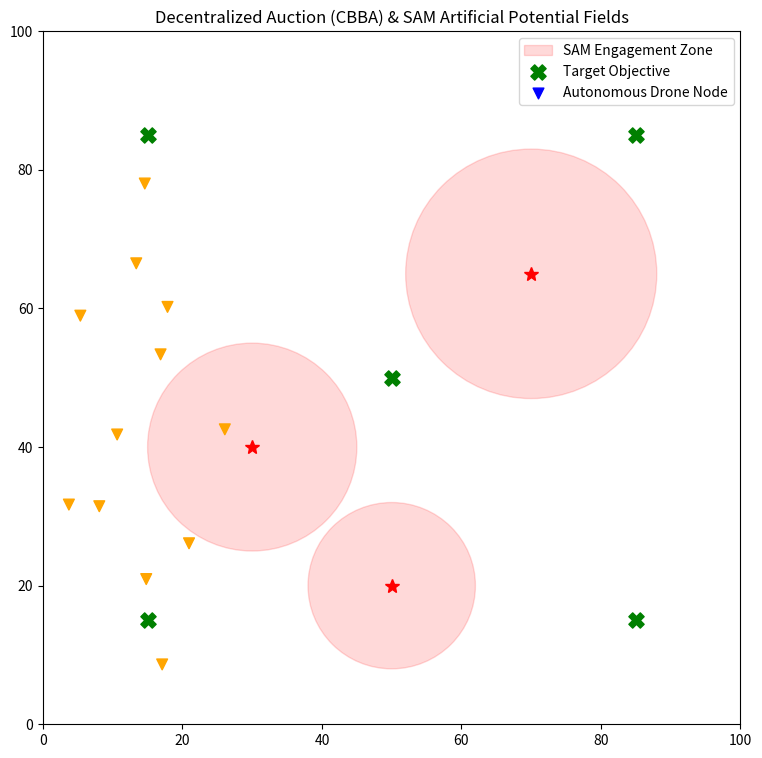

The script that saved this image:
import math
import random
import matplotlib.pyplot as plt
import matplotlib.animation as animation

# --- SIMULATION CONFIGURATION ---
SPACE_SIZE = 100.0
NUM_AGENTS = 12
NUM_OBJECTIVES = 5
COMMUNICATION_RANGE = 25.0  # Max distance for decentralized ledger gossip

# --- WEIGHTED FORCE CONFIGURATION ---
ATTRACTIVE_WEIGHT = 1.0     # Pull toward assigned target
SAM_REPULSION_WEIGHT = 4.5  # Push away from radar threats (Must be high for safety)
BOIDS_SEPARATION_WEIGHT = 1.5 # Avoid colliding with other drones

# --- UTILITY MATH FUNCTIONS ---
def distance(x1, y1, x2, y2):
    return math.hypot(x2 - x1, y2 - y1)

def normalize(dx, dy):
    mag = math.hypot(dx, dy)
    if mag == 0:
        return 0.0, 0.0
    return dx / mag, dy / mag

# --- DEFENSE LAYER CLASSES ---
class SAMThreat:
    """Represents a Surface-to-Air Missile / Radar engagement bubble."""
    def __init__(self, threat_id, x, y, radius, strength=50.0):
        self.threat_id = threat_id
        self.x = x
        self.y = y
        self.radius = radius
        self.strength = strength

class Objective:
    """Target location that requires execution by exactly one drone."""
    def __init__(self, obj_id, x, y):
        self.obj_id = obj_id
        self.x = x
        self.y = y

# --- DECENRALIZED AGENT CLASS ---
class CombatDrone:
    def __init__(self, drone_id, x, y):
        self.drone_id = drone_id
        self.x = x
        self.y = y
        self.speed = 1.5
        self.max_force = 0.2
        self.vx = random.uniform(-1, 1)
        self.vy = random.uniform(-1, 1)
        self.vx, self.vy = normalize(self.vx, self.vy)
        
        # --- LOCAL AUCTION LEDGERS (CBBA Style) ---
        self.assigned_task_id = None
        self.local_winners = {i: -1 for i in range(NUM_OBJECTIVES)}  # Maps Obj ID -> Winning Drone ID
        self.local_bids = {i: 0.0 for i in range(NUM_OBJECTIVES)}     # Maps Obj ID -> Highest Known Bid

    def calculate_local_bid(self, objective):
        """Calculates value of a target based strictly on proximity."""
        dist = distance(self.x, self.y, objective.x, objective.y)
        # Bid drops linearly with distance. If too far, bid is zero.
        return max(0.1, 100.0 - dist)

    def run_local_auction(self, objectives):
        """Phase 1: Bundle/Bidding Phase.

        Evaluates if drone can outbid current known owners.
        """
        best_target_id = None
        highest_net_gain = -1.0

        for obj in objectives:
            my_bid = self.calculate_local_bid(obj)
            # Check if my calculated bid beats my current knowledge of the winning bid
            if my_bid > self.local_bids[obj.obj_id]:
                gain = my_bid - self.local_bids[obj.obj_id]
                if gain > highest_net_gain:
                    highest_net_gain = gain
                    best_target_id = obj.obj_id

        # If I can successfully outbid a target, claim ownership locally
        if best_target_id is not None:
            # If I was previously owning another task, reset its bid in my table
            if self.assigned_task_id is not None and self.assigned_task_id != best_target_id:
                self.local_bids[self.assigned_task_id] = 0.0
                self.local_winners[self.assigned_task_id] = -1
            
            self.assigned_task_id = best_target_id
            self.local_bids[best_target_id] = self.calculate_local_bid(objectives[best_target_id])
            self.local_winners[best_target_id] = self.drone_id

    def sync_ledgers(self, neighbors):
        """Phase 2: Consensus Phase.

        Gossip network exchanges tracking tables to resolve conflicts.
        """
        for neighbor in neighbors:
            for obj_id in range(NUM_OBJECTIVES):
                # If neighbor knows of a higher bid for this objective, update local ledger
                if neighbor.local_bids[obj_id] > self.local_bids[obj_id]:
                    self.local_bids[obj_id] = neighbor.local_bids[obj_id]
                    self.local_winners[obj_id] = neighbor.local_winners[obj_id]
                    
                    # CATASTROPHIC OUTBID GATING: If I just discovered I was outbid on my active task, drop it
                    if self.assigned_task_id == obj_id and self.local_winners[obj_id] != self.drone_id:
                        self.assigned_task_id = None

    def compute_steering_forces(self, objectives, threats, all_drones):
        """Computes Artificial Potential Fields + Flocking Separation."""
        fx, fy = 0.0, 0.0

        # 1. ATTRACTIVE POTENTIAL FIELD (Task Assignment Target)
        if self.assigned_task_id is not None:
            target = objectives[self.assigned_task_id]
            tax, tay = normalize(target.x - self.x, target.y - self.y)
            fx += tax * ATTRACTIVE_WEIGHT
            fy += tay * ATTRACTIVE_WEIGHT
        else:
            # Idle Brownian drift if outbid / unassigned
            fx += self.vx * 0.2
            fy += self.vy * 0.2

        # 2. REPULSIVE POTENTIAL FIELD (SAM Threat Barrier Method)
        for threat in threats:
            dist_to_threat = distance(self.x, self.y, threat.x, threat.y)
            if dist_to_threat < threat.radius:
                dist_to_threat = max(dist_to_threat, 1.0) # Prevent division by zero
                # Inverse-square barrier calculation: spikes massively near threat center
                repulsion_mag = threat.strength * ((1.0 / dist_to_threat) - (1.0 / threat.radius))**2
                trx, try_ = normalize(self.x - threat.x, self.y - threat.y)
                fx += trx * repulsion_mag * SAM_REPULSION_WEIGHT
                fy += try_ * repulsion_mag * SAM_REPULSION_WEIGHT

        # 3. REYNOLDS BOIDS SEPARATION (Prevent drone-on-drone collision)
        sep_x, sep_y = 0.0, 0.0
        for other in all_drones:
            if other.drone_id != self.drone_id:
                d = distance(self.x, self.y, other.x, other.y)
                if d < 4.0: # Close proximity boundary
                    d = max(d, 0.5)
                    dx, dy = normalize(self.x - other.x, self.y - other.y)
                    sep_x += dx / d
                    sep_y += dy / d
        
        fx += sep_x * BOIDS_SEPARATION_WEIGHT
        fy += sep_y * BOIDS_SEPARATION_WEIGHT

        # Application of kinematic limits
        fx, fy = normalize(fx, fy)
        self.vx += fx * self.max_force
        self.vy += fy * self.max_force
        self.vx, self.vy = normalize(self.vx, self.vy)

    def execute_kinematics(self):
        """Updates physics space locations and applies boundaries."""
        self.x += self.vx * self.speed
        self.y += self.vy * self.speed

        # Hard physical boundary deflection
        if self.x < 0 or self.x > SPACE_SIZE:
            self.vx *= -1
            self.x = max(0.0, min(self.x, SPACE_SIZE))
        if self.y < 0 or self.y > SPACE_SIZE:
            self.vy *= -1
            self.y = max(0.0, min(self.y, SPACE_SIZE))

# --- MAIN RUNNER AND ANIMATION GRID ---
def run_defense_simulation():
    # Setup Entities
    threats = [
        SAMThreat(0, 30.0, 40.0, radius=15.0, strength=60.0),
        SAMThreat(1, 70.0, 65.0, radius=18.0, strength=70.0),
        SAMThreat(2, 50.0, 20.0, radius=12.0, strength=50.0)
    ]
    
    objectives = [
        Objective(0, 15.0, 85.0),
        Objective(1, 85.0, 85.0),
        Objective(2, 50.0, 50.0), # Trapped directly between radar zones!
        Objective(3, 85.0, 15.0),
        Objective(4, 15.0, 15.0)
    ]
    
    drones = [CombatDrone(i, random.uniform(5, 25), random.uniform(5, 95)) for i in range(NUM_AGENTS)]

    # Matplotlib Plot Layout Init
    fig, ax = plt.subplots(figsize=(9, 9))
    ax.set_xlim(0, SPACE_SIZE)
    ax.set_ylim(0, SPACE_SIZE)
    
    # Render static structures
    for t in threats:
        circle = plt.Circle((t.x, t.y), t.radius, color='red', alpha=0.15, label='SAM Engagement Zone' if t.threat_id == 0 else "")
        ax.add_patch(circle)
        ax.plot(t.x, t.y, 'r*', markersize=10)

    obj_scatter = ax.scatter([o.x for o in objectives], [o.y for o in objectives], c='green', marker='X', s=120, label='Target Objective')
    drone_scatter = ax.scatter([], [], c='blue', marker='v', s=60, label='Autonomous Drone Node')
    
    ax.legend(loc='upper right')
    ax.set_title("Decentralized Auction (CBBA) & SAM Artificial Potential Fields")

    def update(frame):
        # 1. Distributed Consensus Network Check
        for d in drones:
            # Find neighbors within wireless radio range
            neighbors = [other for other in drones if other.drone_id != d.drone_id and distance(d.x, d.y, other.x, other.y) <= COMMUNICATION_RANGE]
            d.sync_ledgers(neighbors)
        
        # 2. Local Re-Bidding Calculation
        for d in drones:
            d.run_local_auction(objectives)

        # 3. Dynamic Steering Execution
        for d in drones:
            d.compute_steering_forces(objectives, threats, drones)
            d.execute_kinematics()

        # 4. Refresh UI State Elements
        drone_scatter.set_offsets([[d.x, d.y] for d in drones])
        
        # Color drones dynamically: Gold if executing a task, Blue if searching/outbid
        colors = ['orange' if d.assigned_task_id is not None else 'blue' for d in drones]
        drone_scatter.set_color(colors)

        return drone_scatter, obj_scatter

    ani = animation.FuncAnimation(fig, update, frames=300, interval=60, blit=True)
    plt.show()

if __name__ == "__main__":
    run_defense_simulation()
